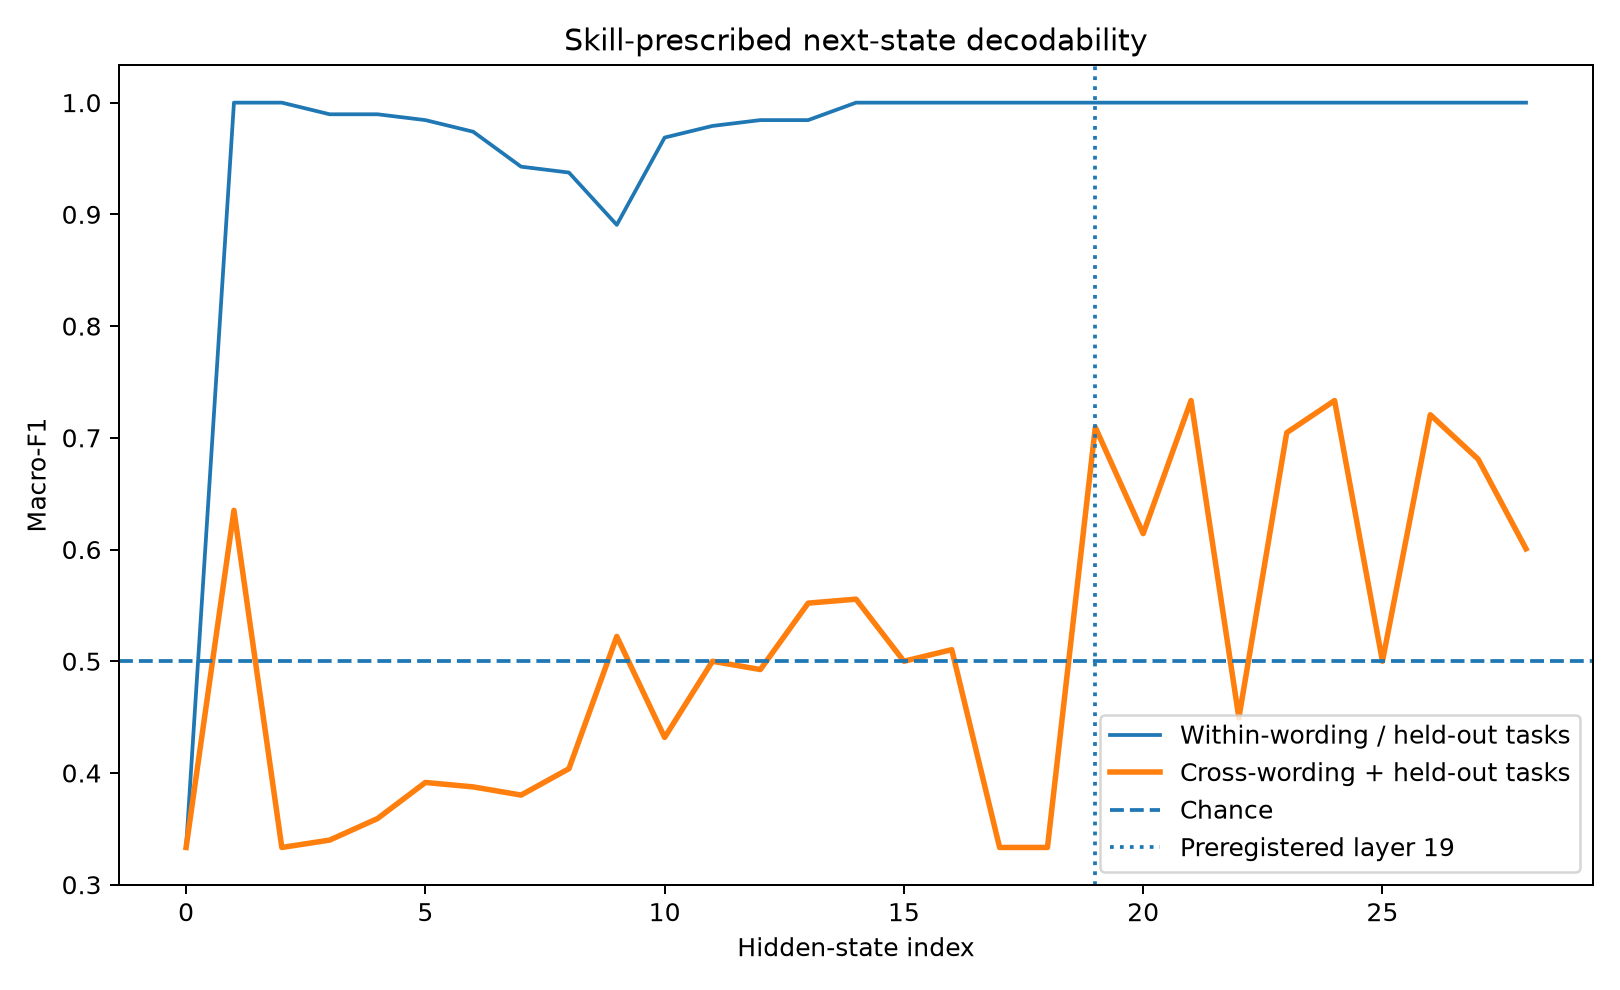

Values plotted in this chart, from the file beside it:
layer, within_wording_macro_f1, within_wording_accuracy, cross_wording_macro_f1, cross_wording_accuracy
0, 0.3333, 0.5, 0.3333, 0.5
1, 1.0, 1.0, 0.6351, 0.6354
2, 1.0, 1.0, 0.3333, 0.5
3, 0.9896, 0.9896, 0.3399, 0.4948
4, 0.9896, 0.9896, 0.3592, 0.5
5, 0.9844, 0.9844, 0.3915, 0.5052
6, 0.974, 0.974, 0.3875, 0.5104
7, 0.9427, 0.9427, 0.3802, 0.5104
8, 0.9374, 0.9375, 0.4038, 0.4948
9, 0.8906, 0.8906, 0.5222, 0.5521
10, 0.9688, 0.9688, 0.4318, 0.5208
11, 0.9792, 0.9792, 0.5, 0.5
12, 0.9844, 0.9844, 0.4926, 0.5104
13, 0.9844, 0.9844, 0.552, 0.5521
14, 1.0, 1.0, 0.5556, 0.5625
15, 1.0, 1.0, 0.5, 0.5
16, 1.0, 1.0, 0.5104, 0.5104
17, 1.0, 1.0, 0.3333, 0.5
18, 1.0, 1.0, 0.3333, 0.5
19, 1.0, 1.0, 0.7094, 0.724
20, 1.0, 1.0, 0.6143, 0.6198
21, 1.0, 1.0, 0.7333, 0.75
22, 1.0, 1.0, 0.4494, 0.5573
23, 1.0, 1.0, 0.7046, 0.7188
24, 1.0, 1.0, 0.7333, 0.75
25, 1.0, 1.0, 0.5, 0.5
26, 1.0, 1.0, 0.7206, 0.7396
27, 1.0, 1.0, 0.6809, 0.6927
28, 1.0, 1.0, 0.6007, 0.6042
